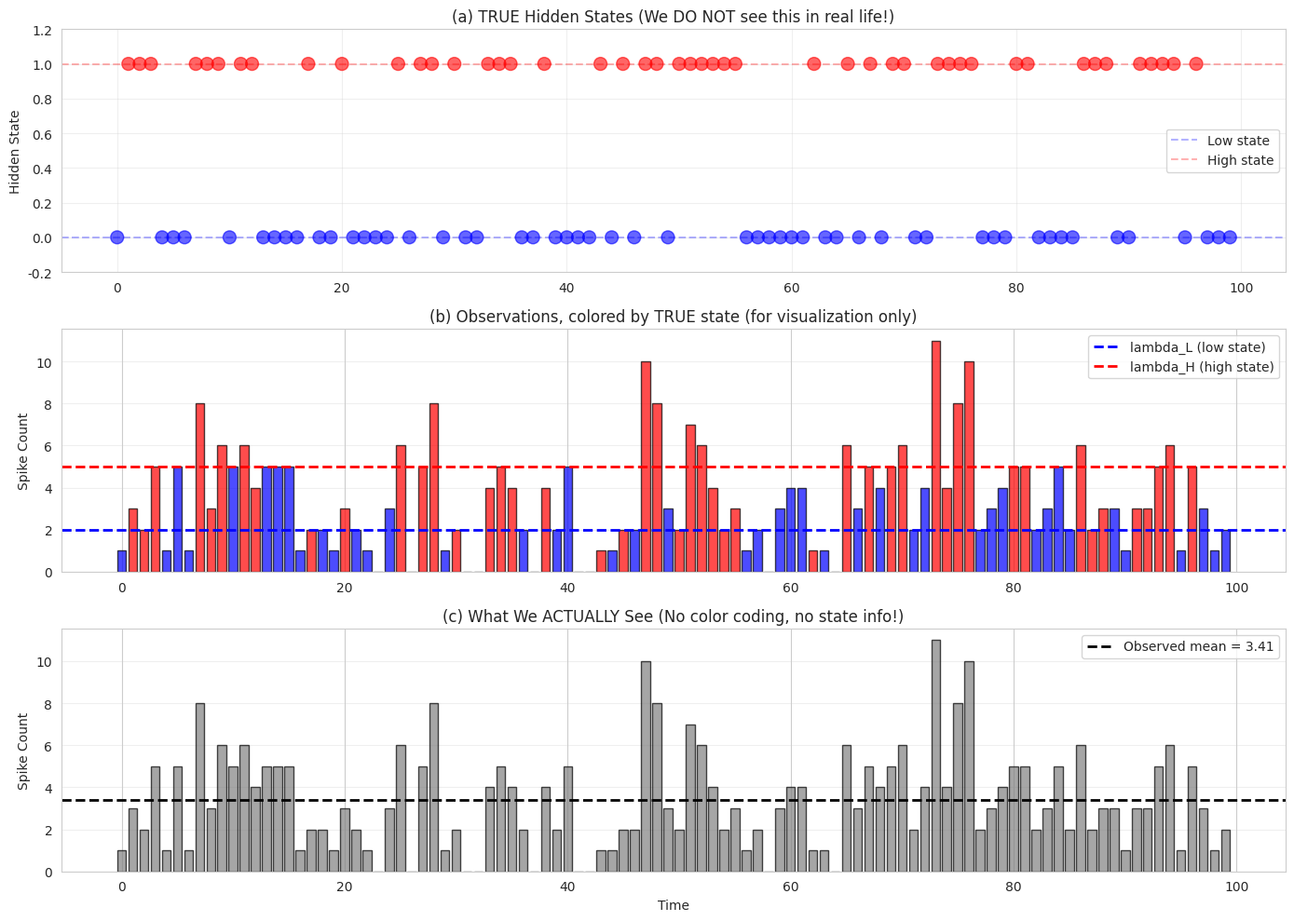
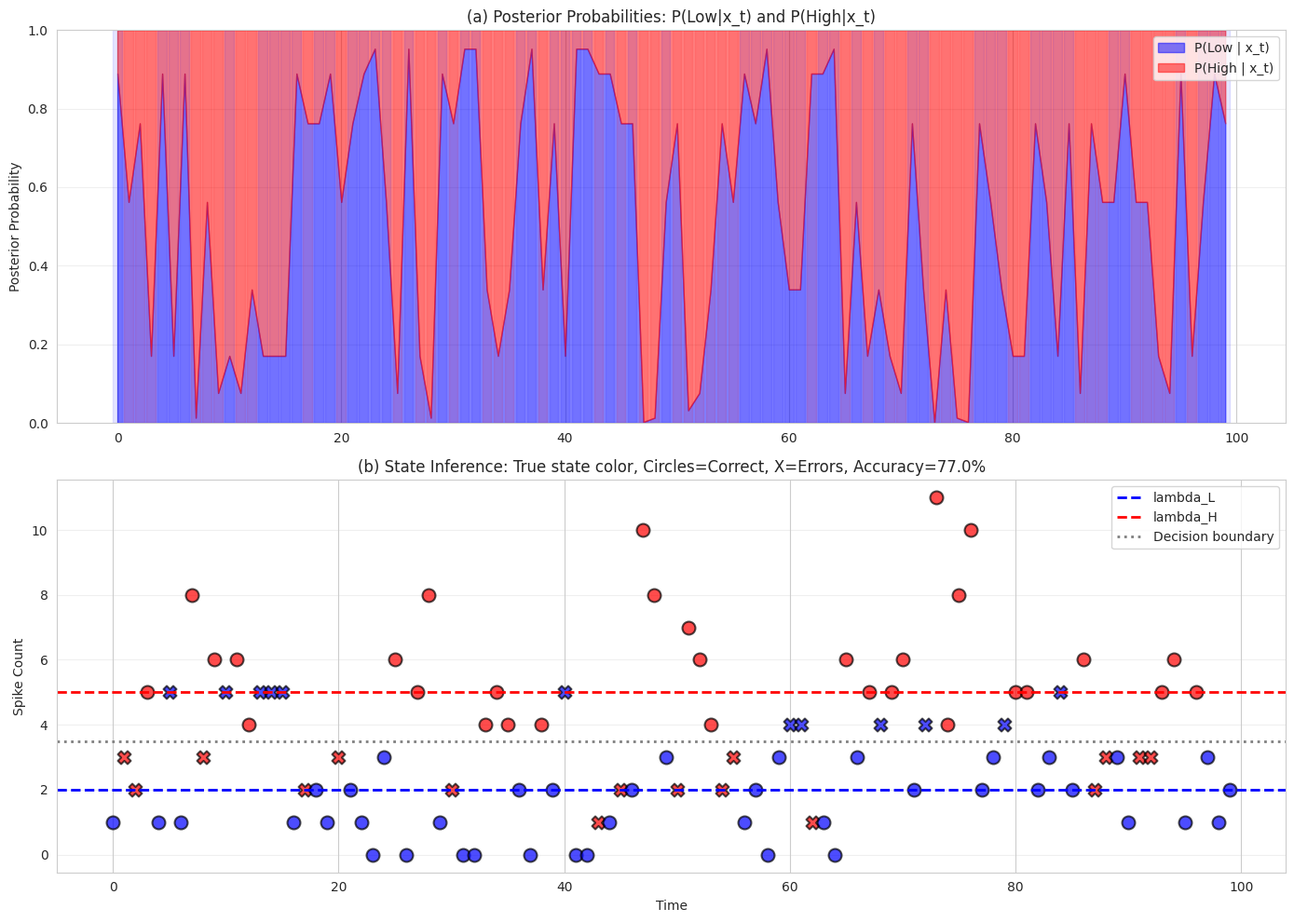
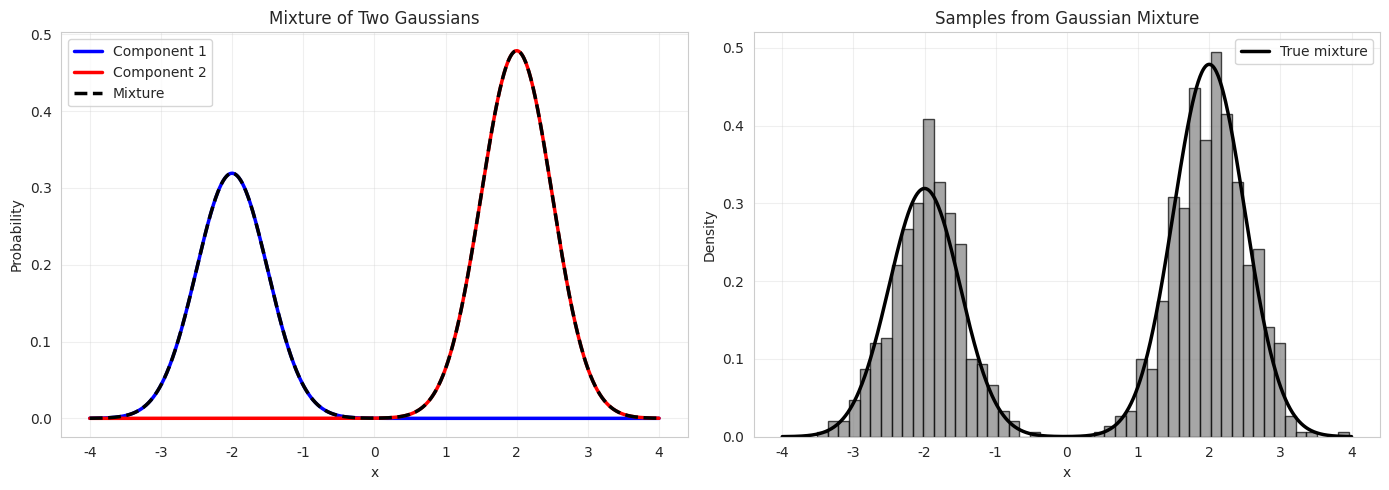

Here is the Python script that generated these plots, in order: (Note: this script raises an exception after producing the figures.)
import numpy as np
import matplotlib.pyplot as plt
from scipy.stats import poisson, gamma, norm
import seaborn as sns
from scipy.special import logsumexp

np.random.seed(42)
sns.set_style('whitegrid')
plt.rcParams['figure.figsize'] = (14, 5)

print('Ready for Mixture Models!')

# True parameters
lambda_low = 2.0
lambda_high = 5.0
pi_low = 0.5     # 50% of time in low state
pi_high = 0.5    # 50% of time in high state

T = 200  # Total observations

# Generate hidden states
hidden_states = np.random.binomial(n=1, p=pi_high, size=T)
# 0 = Low state, 1 = High state

# Generate observations based on hidden states
observations = np.zeros(T)
for t in range(T):
    if hidden_states[t] == 0:  # Low state
        observations[t] = np.random.poisson(lam=lambda_low)
    else:  # High state
        observations[t] = np.random.poisson(lam=lambda_high)

print('='*60)
print('Mixture Model Data Generation')
print('='*60)
print(f'\nTrue Parameters:')
print(f'  Low state:  lambda_L = {lambda_low}, prob = {pi_low}')
print(f'  High state: lambda_H = {lambda_high}, prob = {pi_high}')

print(f'\nGenerated Data:')
print(f'  Total observations: {T}')
print(f'  Actual Low states: {np.sum(hidden_states == 0)} ({np.mean(hidden_states == 0):.1%})')
print(f'  Actual High states: {np.sum(hidden_states == 1)} ({np.mean(hidden_states == 1):.1%})')

print(f'\nFirst 20 observations:')
print(f'  Spikes: {observations[:20].astype(int)}')
print(f'  State:  {["L" if s == 0 else "H" for s in hidden_states[:20]]}')

print(f'\nObserved spike statistics:')
print(f'  Mean: {np.mean(observations):.2f}')
print(f'  Std:  {np.std(observations):.2f}')
print(f'  Expected from mixture: {pi_low * lambda_low + pi_high * lambda_high:.2f}')

# Visualize: What we observe vs what's really happening
fig, axes = plt.subplots(3, 1, figsize=(14, 10))

t_range = range(100)  # First 100 points

# Plot 1: Hidden states (TRUE - we don't see this)
ax = axes[0]
colors = ['blue' if s == 0 else 'red' for s in hidden_states[t_range]]
ax.scatter(t_range, hidden_states[t_range], c=colors, s=100, alpha=0.6)
ax.axhline(0, color='blue', linestyle='--', alpha=0.3, label='Low state')
ax.axhline(1, color='red', linestyle='--', alpha=0.3, label='High state')
ax.set_ylabel('Hidden State')
ax.set_title('(a) TRUE Hidden States (We DO NOT see this in real life!)')
ax.set_ylim([-0.2, 1.2])
ax.legend()
ax.grid(True, alpha=0.3)

# Plot 2: Observations colored by true state
ax = axes[1]
ax.bar(t_range, observations[t_range], color=colors, alpha=0.7, edgecolor='black')
ax.axhline(lambda_low, color='blue', linestyle='--', linewidth=2, label='lambda_L (low state)')
ax.axhline(lambda_high, color='red', linestyle='--', linewidth=2, label='lambda_H (high state)')
ax.set_ylabel('Spike Count')
ax.set_title('(b) Observations, colored by TRUE state (for visualization only)')
ax.legend()
ax.grid(True, alpha=0.3, axis='y')

# Plot 3: What we really see (just the numbers)
ax = axes[2]
ax.bar(t_range, observations[t_range], color='gray', alpha=0.7, edgecolor='black')
ax.axhline(np.mean(observations), color='black', linestyle='--', linewidth=2, 
           label=f'Observed mean = {np.mean(observations):.2f}')
ax.set_xlabel('Time')
ax.set_ylabel('Spike Count')
ax.set_title('(c) What We ACTUALLY See (No color coding, no state info!)')
ax.legend()
ax.grid(True, alpha=0.3, axis='y')

plt.tight_layout()
plt.show()

print('KEY INSIGHT: We only see plot (c), not (a) or (b)!')
print('Task: Recover hidden states from mixture observations')

def mixture_posterior(x, lambda_low, lambda_high, pi_low, pi_high):
    """
    Compute posterior probability of hidden states given observation
    
    Returns:
      p_low: P(Low | x)
      p_high: P(High | x)
    """
    # Likelihood of observation under each state
    ll_low = poisson.pmf(x, mu=lambda_low)
    ll_high = poisson.pmf(x, mu=lambda_high)
    
    # Posterior (Bayes rule)
    numerator_low = ll_low * pi_low
    numerator_high = ll_high * pi_high
    denominator = numerator_low + numerator_high
    
    p_low = numerator_low / denominator
    p_high = numerator_high / denominator
    
    return p_low, p_high

# Test with different observations
test_counts = [0, 1, 2, 3, 4, 5, 6, 7, 8]

print('='*60)
print('Posterior Over Hidden States')
print('='*60)
print(f'\nTrue parameters:')
print(f'  lambda_L = {lambda_low}, lambda_H = {lambda_high}')
print(f'  pi_L = {pi_low}, pi_H = {pi_high}')

print(f'\nGiven different spike counts, probability of each state:')
print(f'\n{"Count":<8} {"P(Low|x)":<12} {"P(High|x)":<12} {"Most Likely":<15}')
print('-' * 50)

for x in test_counts:
    p_low, p_high = mixture_posterior(x, lambda_low, lambda_high, pi_low, pi_high)
    most_likely = 'Low' if p_low > p_high else 'High'
    print(f'{x:<8} {p_low:<12.4f} {p_high:<12.4f} {most_likely:<15}')

# Compute posteriors for all observations
posteriors = np.array([mixture_posterior(obs, lambda_low, lambda_high, pi_low, pi_high) 
                       for obs in observations])

p_low_given_x = posteriors[:, 0]
p_high_given_x = posteriors[:, 1]

# Predicted states (argmax of posterior)
predicted_states = (p_high_given_x > 0.5).astype(int)

# Calculate accuracy
accuracy = np.mean(predicted_states == hidden_states)

fig, axes = plt.subplots(2, 1, figsize=(14, 10))

t_range = range(100)

# Plot 1: Posterior probabilities over time
ax = axes[0]
ax.fill_between(t_range, 0, p_low_given_x[t_range], alpha=0.5, 
                 color='blue', label='P(Low | x_t)')
ax.fill_between(t_range, p_low_given_x[t_range], 1, alpha=0.5, 
                 color='red', label='P(High | x_t)')

# Overlay true states as background
for t in t_range:
    if hidden_states[t] == 0:
        ax.axvspan(t-0.4, t+0.4, alpha=0.1, color='blue')
    else:
        ax.axvspan(t-0.4, t+0.4, alpha=0.1, color='red')

ax.set_ylabel('Posterior Probability')
ax.set_title('(a) Posterior Probabilities: P(Low|x_t) and P(High|x_t)')
ax.set_ylim([0, 1])
ax.legend(loc='upper right')
ax.grid(True, alpha=0.3, axis='y')

# Plot 2: Decision boundary
ax = axes[1]
colors_predicted = ['blue' if s == 0 else 'red' for s in predicted_states[t_range]]
colors_true = ['blue' if s == 0 else 'red' for s in hidden_states[t_range]]
markers = ['o' if predicted_states[t] == hidden_states[t] else 'x' for t in t_range]

for t in t_range:
    marker = 'o' if predicted_states[t] == hidden_states[t] else 'X'
    ax.scatter(t, observations[t], c=colors_true[t-t_range[0]], s=100, 
              marker=marker, alpha=0.7, edgecolors='black', linewidth=1.5)

ax.axhline(lambda_low, color='blue', linestyle='--', linewidth=2, label='lambda_L')
ax.axhline(lambda_high, color='red', linestyle='--', linewidth=2, label='lambda_H')
ax.axhline((lambda_low + lambda_high) / 2, color='gray', linestyle=':', 
           linewidth=2, label='Decision boundary')

ax.set_xlabel('Time')
ax.set_ylabel('Spike Count')
ax.set_title(f'(b) State Inference: True state color, Circles=Correct, X=Errors, Accuracy={accuracy:.1%}')
ax.legend()
ax.grid(True, alpha=0.3, axis='y')

plt.tight_layout()
plt.show()

print(f'\nInference Accuracy: {accuracy:.1%}')
print(f'Correct predictions: {np.sum(predicted_states == hidden_states)} / {T}')

# Mixture of Gaussians example
mu_1, sigma_1, pi_1 = -2, 0.5, 0.4
mu_2, sigma_2, pi_2 = 2, 0.5, 0.6

# Generate data from Gaussian mixture
N = 1000
z = np.random.binomial(1, pi_2, N)  # Hidden state
x_gaussian = np.where(z == 0, 
                      np.random.normal(mu_1, sigma_1, N),
                      np.random.normal(mu_2, sigma_2, N))

fig, axes = plt.subplots(1, 2, figsize=(14, 5))

# Plot 1: Component distributions
ax = axes[0]
x_range = np.linspace(-4, 4, 1000)

ax.plot(x_range, pi_1 * norm.pdf(x_range, mu_1, sigma_1), 'b-', linewidth=2.5, label='Component 1')
ax.plot(x_range, pi_2 * norm.pdf(x_range, mu_2, sigma_2), 'r-', linewidth=2.5, label='Component 2')
ax.plot(x_range, pi_1 * norm.pdf(x_range, mu_1, sigma_1) + 
                  pi_2 * norm.pdf(x_range, mu_2, sigma_2), 'k--', linewidth=2.5, label='Mixture')

ax.set_xlabel('x')
ax.set_ylabel('Probability')
ax.set_title('Mixture of Two Gaussians')
ax.legend()
ax.grid(True, alpha=0.3)

# Plot 2: Sample histogram
ax = axes[1]
ax.hist(x_gaussian, bins=50, alpha=0.7, density=True, color='gray', edgecolor='black')
ax.plot(x_range, pi_1 * norm.pdf(x_range, mu_1, sigma_1) + 
                  pi_2 * norm.pdf(x_range, mu_2, sigma_2), 'k-', linewidth=2.5, label='True mixture')

ax.set_xlabel('x')
ax.set_ylabel('Density')
ax.set_title('Samples from Gaussian Mixture')
ax.legend()
ax.grid(True, alpha=0.3)

plt.tight_layout()
plt.show()

print('Gaussian Mixture Properties:')
print(f'  Component 1: N(mu={mu_1}, sigma={sigma_1}), weight={pi_1}')
print(f'  Component 2: N(mu={mu_2}, sigma={sigma_2}), weight={pi_2}')

# Visualize BIC and AIC comparison
fig, axes = plt.subplots(1, 3, figsize=(16, 5))

K_vals = [r['K'] for r in results_gmm]
bic_vals = [r['BIC'] for r in results_gmm]
aic_vals = [r['AIC'] for r in results_gmm]
log_L_vals = [r['log_L'] for r in results_gmm]

# Plot 1: Log-likelihood (always decreases with K)
ax = axes[0]
ax.plot(K_vals, log_L_vals, 'o-', linewidth=2.5, markersize=10, color='green', label='Log-likelihood')
ax.axvline(2, color='red', linestyle='--', alpha=0.5, label='True K=2')
ax.set_xlabel('Number of Components (K)')
ax.set_ylabel('Log-Likelihood')
ax.set_title('(a) Log-Likelihood: Always Improves with More Components')
ax.legend()
ax.grid(True, alpha=0.3)
ax.set_xticks(K_vals)

# Plot 2: BIC (penalizes complexity more)
ax = axes[1]
ax.plot(K_vals, bic_vals, 's-', linewidth=2.5, markersize=10, color='blue', label='BIC')
ax.scatter([K_vals[best_bic_idx]], [bic_vals[best_bic_idx]], s=200, color='red', 
          marker='*', edgecolor='darkred', linewidth=2, zorder=5, label='BIC minimum')
ax.axvline(2, color='red', linestyle='--', alpha=0.3, label='True K=2')
ax.set_xlabel('Number of Components (K)')
ax.set_ylabel('BIC Score')
ax.set_title('(b) BIC: Prefers Simpler Models')
ax.legend()
ax.grid(True, alpha=0.3)
ax.set_xticks(K_vals)

# Plot 3: AIC (penalizes complexity less)
ax = axes[2]
ax.plot(K_vals, aic_vals, '^-', linewidth=2.5, markersize=10, color='purple', label='AIC')
ax.scatter([K_vals[best_aic_idx]], [aic_vals[best_aic_idx]], s=200, color='red', 
          marker='*', edgecolor='darkred', linewidth=2, zorder=5, label='AIC minimum')
ax.axvline(2, color='red', linestyle='--', alpha=0.3, label='True K=2')
ax.set_xlabel('Number of Components (K)')
ax.set_ylabel('AIC Score')
ax.set_title('(c) AIC: Allows More Complex Models')
ax.legend()
ax.grid(True, alpha=0.3)
ax.set_xticks(K_vals)

plt.tight_layout()
plt.show()

print('\nKey Insight:')
print('  - Log-likelihood always decreases (better fit) with more components')
print('  - BIC adds penalty: log(n) * k, prefers simpler models')
print('  - AIC adds penalty: 2 * k, penalizes complexity less')
print('  - BIC correctly identified K=2 as the true model')

# Model selection: Fit mixtures with different numbers of components
from scipy.optimize import minimize

def fit_gmm_simple(x, K, max_iter=100, tol=1e-4):
    """
    Fit Gaussian Mixture Model with K components using EM algorithm (simplified)
    
    Returns:
      means, variances, weights, log_likelihood, num_params
    """
    N = len(x)
    
    # Initialize
    means = np.linspace(x.min(), x.max(), K)
    variances = np.ones(K) * x.var() / K
    weights = np.ones(K) / K
    
    for iteration in range(max_iter):
        # E-step: Compute responsibilities
        responsibilities = np.zeros((N, K))
        for k in range(K):
            responsibilities[:, k] = weights[k] * norm.pdf(x, means[k], np.sqrt(variances[k]))
        
        # Normalize
        responsibilities /= responsibilities.sum(axis=1, keepdims=True)
        
        # M-step: Update parameters
        N_k = responsibilities.sum(axis=0)
        
        means_new = np.array([np.sum(responsibilities[:, k] * x) / N_k[k] for k in range(K)])
        variances_new = np.array([np.sum(responsibilities[:, k] * (x - means[k])**2) / N_k[k] 
                                  for k in range(K)])
        weights_new = N_k / N
        
        # Check convergence
        if np.max(np.abs(means_new - means)) < tol:
            break
        
        means = means_new
        variances = variances_new
        weights = weights_new
    
    # Compute log likelihood
    likelihoods = np.zeros((N, K))
    for k in range(K):
        likelihoods[:, k] = weights[k] * norm.pdf(x, means[k], np.sqrt(variances[k]))
    
    log_likelihood = np.sum(np.log(likelihoods.sum(axis=1)))
    
    # Number of parameters
    num_params = K * 3 - 1  # K means + K variances + K weights - 1 (constraint)
    
    return means, variances, weights, log_likelihood, num_params

# Test with different numbers of components
print('='*70)
print('Model Selection: Gaussian Mixture Models')
print('='*70)

# Generate data from 2-component mixture
np.random.seed(42)
T = 300
component1 = np.random.normal(-2, 0.5, T//2)
component2 = np.random.normal(2, 0.5, T//2)
x_gmm = np.concatenate([component1, component2])

print(f'\nData: {T} samples from 2-component Gaussian mixture')
print(f'  Component 1: N(μ=-2, σ=0.5)')
print(f'  Component 2: N(μ=2, σ=0.5)')

# Fit models with K = 1, 2, 3, 4, 5
K_values = [1, 2, 3, 4, 5]
results_gmm = []

for K in K_values:
    means, variances, weights, log_L, n_params = fit_gmm_simple(x_gmm, K)
    
    # Compute BIC and AIC
    bic = -2 * log_L + n_params * np.log(T)
    aic = -2 * log_L + 2 * n_params
    
    results_gmm.append({
        'K': K,
        'log_L': log_L,
        'n_params': n_params,
        'BIC': bic,
        'AIC': aic,
        'means': means,
        'variances': variances,
        'weights': weights
    })
    
    print(f'\nK={K} components:')
    print(f'  Log-likelihood: {log_L:10.2f}')
    print(f'  Parameters:     {n_params:10d}')
    print(f'  BIC:            {bic:10.2f} ← {"✓ BEST" if bic == min([r["BIC"] for r in results_gmm]) else ""}')
    print(f'  AIC:            {aic:10.2f} ← {"✓ BEST" if aic == min([r["AIC"] for r in results_gmm]) else ""}')

# Find best model
best_bic_idx = np.argmin([r['BIC'] for r in results_gmm])
best_aic_idx = np.argmin([r['AIC'] for r in results_gmm])

print(f'\n{"="*70}')
print(f'Model Selection Summary:')
print(f'  True model:    K=2')
print(f'  BIC selects:   K={results_gmm[best_bic_idx]["K"]} ✓')
print(f'  AIC selects:   K={results_gmm[best_aic_idx]["K"]}')
print(f'  (BIC prefers simpler model, correctly identifies K=2)')
